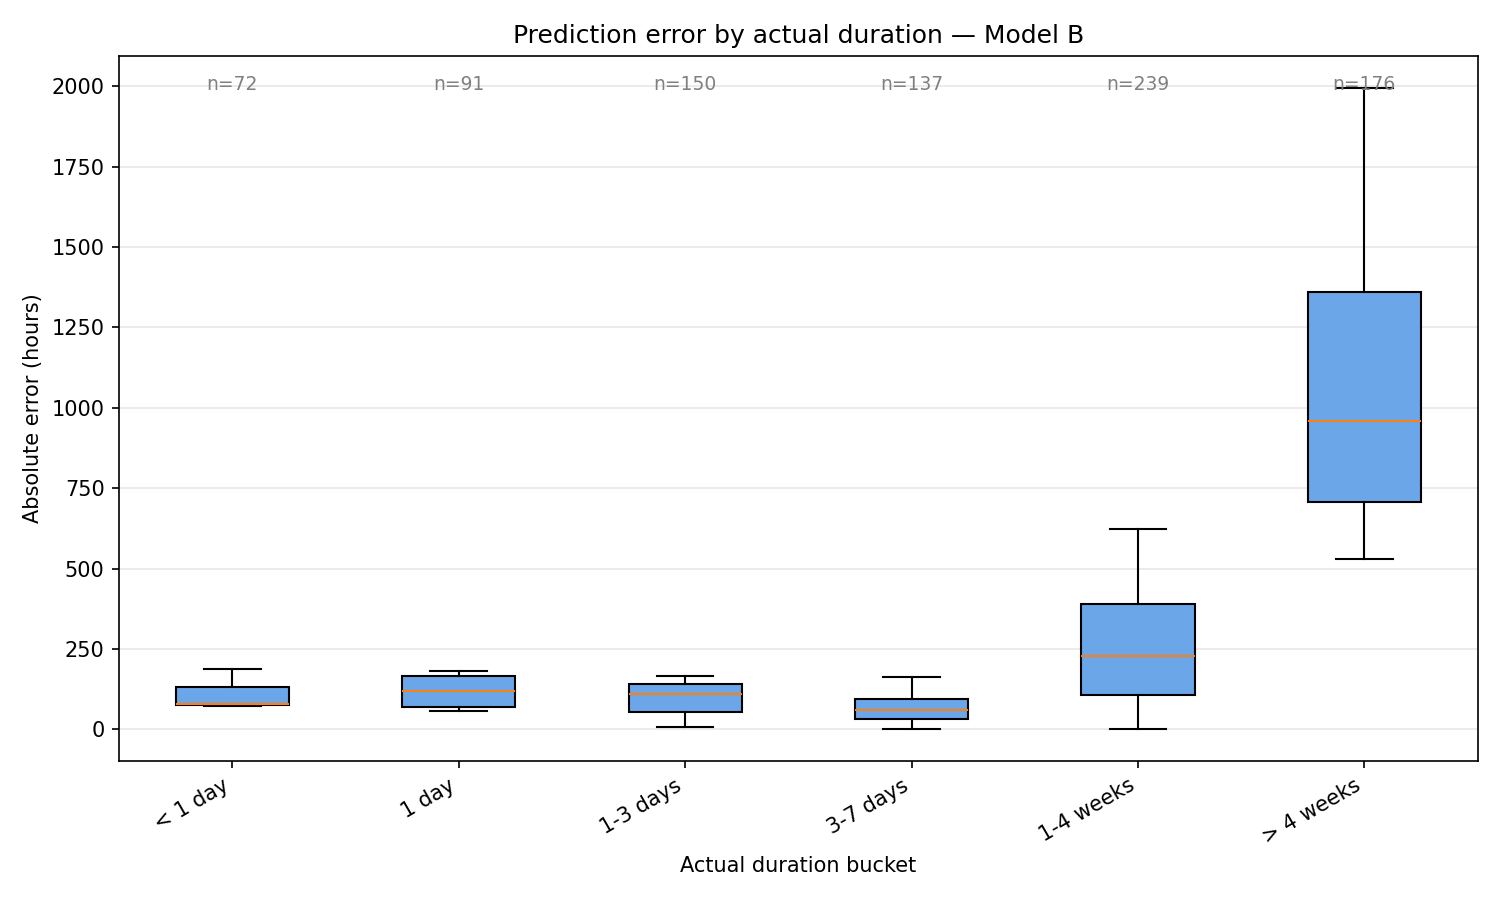

The file beside this chart, header and first rows:
bucket, count, median_error_h, mean_error_h, p90_error_h
< 1 day, 72, 79.21, 104.6, 164.8
1 day, 91, 118.6, 116.7, 176.9
1-3 days, 150, 111.4, 100.8, 159.1
3-7 days, 137, 60.91, 62.21, 110.8
1-4 weeks, 239, 227, 253.9, 502.5
> 4 weeks, 176, 957.9, 1062, 1711
